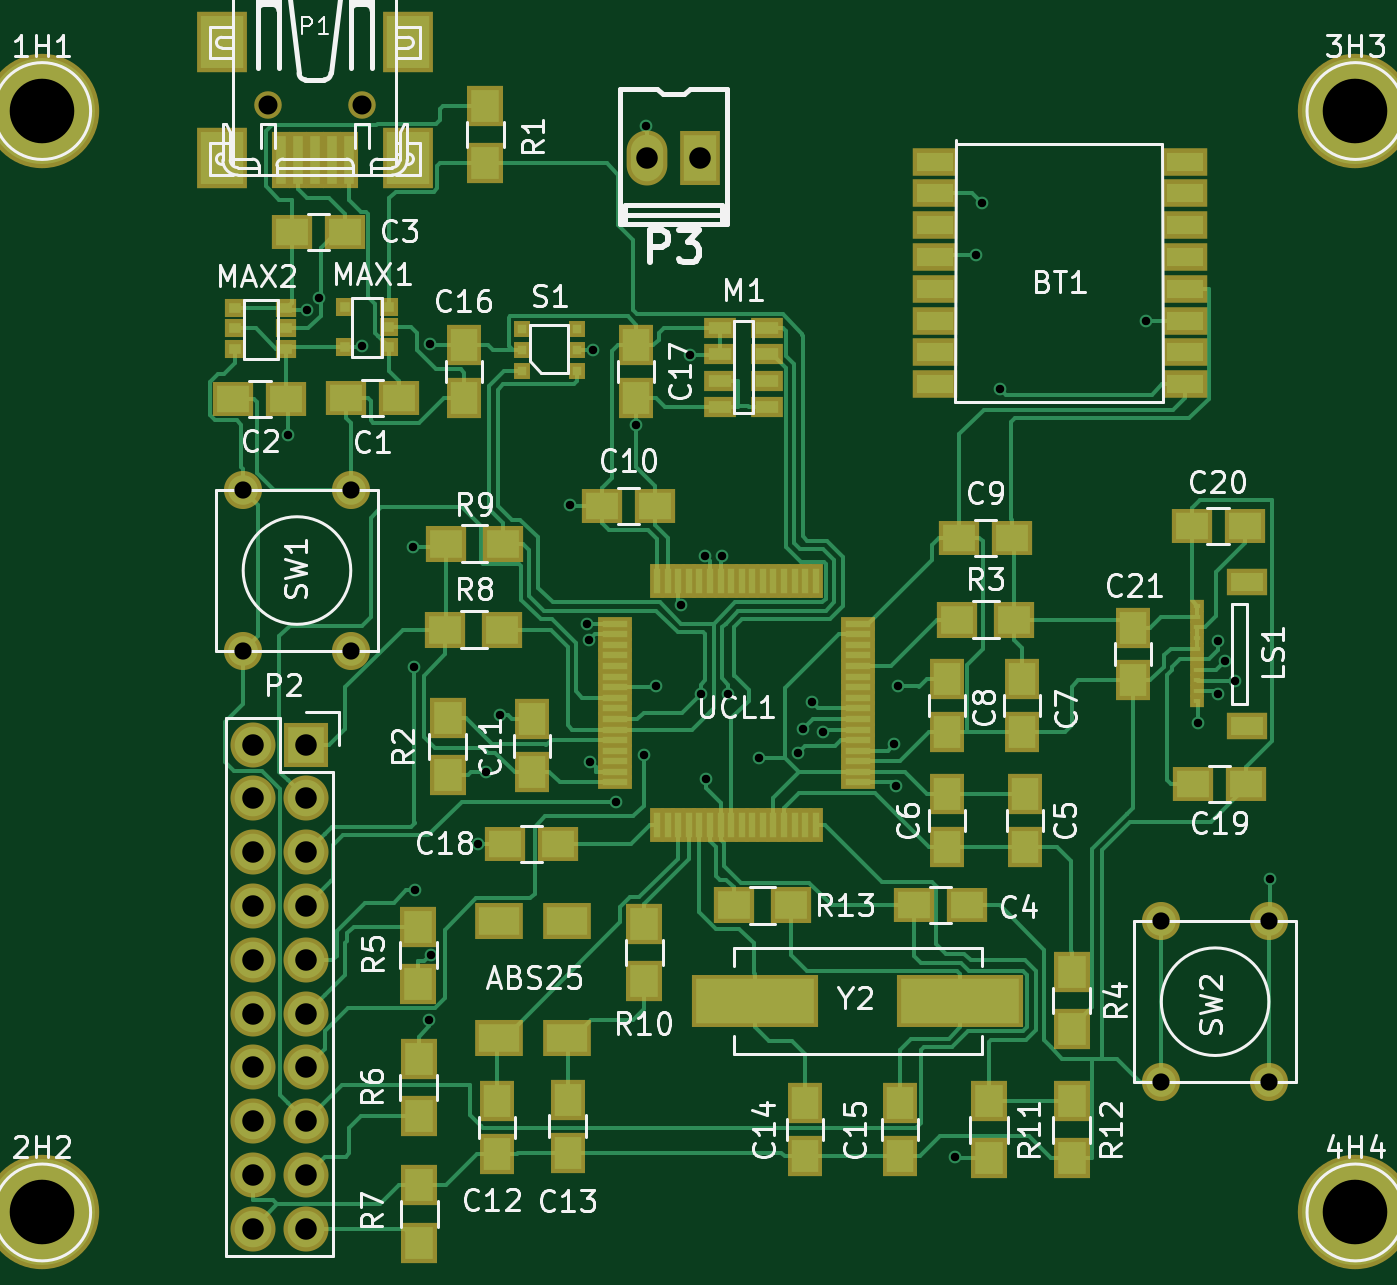
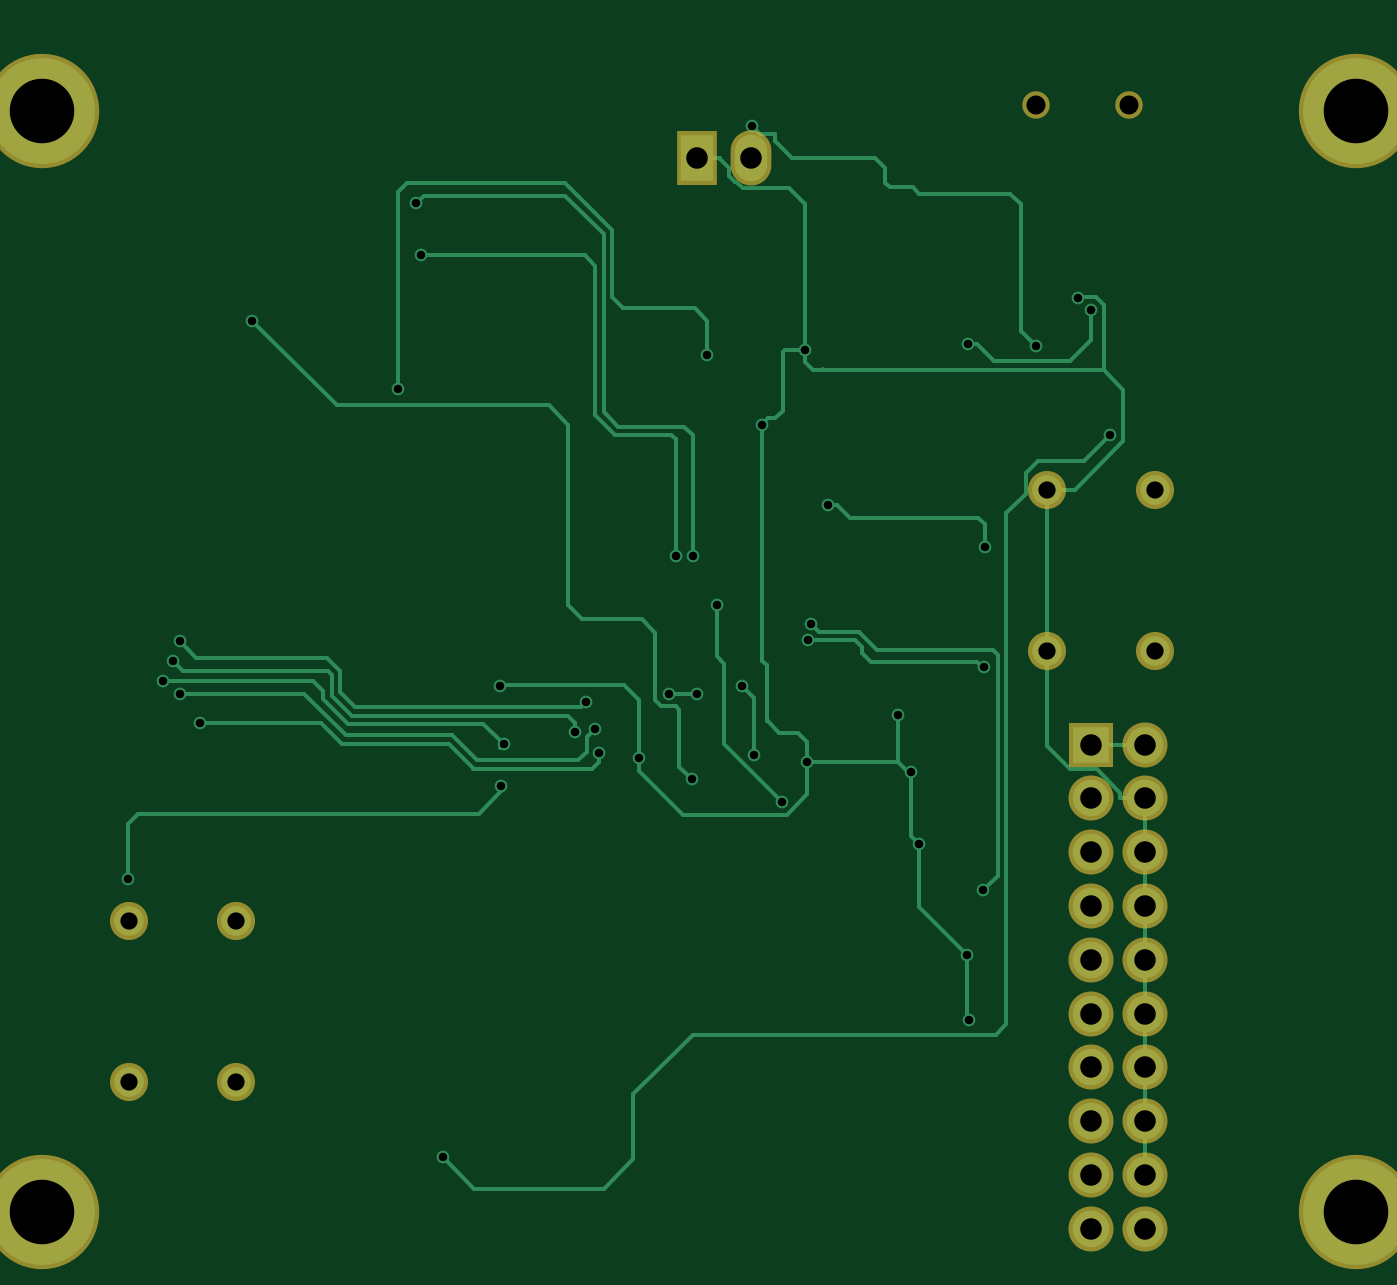
Circuit board: 7 layer files. Board 62.0 x 56.7 mm.
- bottom_copper: Smart watch-B.Cu.gbl (14228 bytes)
- bottom_mask: Smart watch-B.Mask.gbs (1428 bytes)
- bottom_silk: Smart watch-B.SilkS.gbo (313 bytes)
- top_copper: Smart watch-F.Cu.gtl (44062 bytes)
- top_mask: Smart watch-F.Mask.gts (7085 bytes)
- top_silk: Smart watch-F.SilkS.gto (53978 bytes)
- drill: Smart watch.drl (1555 bytes)

=== bottom_copper: Smart watch-B.Cu.gbl (14228 bytes, source omitted) ===
=== bottom_mask: Smart watch-B.Mask.gbs ===
G04 #@! TF.FileFunction,Soldermask,Bot*
%FSLAX46Y46*%
G04 Gerber Fmt 4.6, Leading zero omitted, Abs format (unit mm)*
G04 Created by KiCad (PCBNEW 4.0.1-3.[number-redacted]+6197~38~ubuntu14.04.1-stable) date pet 18 dec 2015 18:38:33 CET*
%MOMM*%
G01*
G04 APERTURE LIST*
%ADD10C,0.100000*%
%ADD11C,5.400000*%
%ADD12C,1.300000*%
%ADD13R,2.127200X2.127200*%
%ADD14O,2.127200X2.127200*%
%ADD15R,1.924000X2.597100*%
%ADD16O,1.924000X2.597100*%
%ADD17C,1.797000*%
G04 APERTURE END LIST*
D10*
D11*
X147000000Y-70000000D03*
X147000000Y-122000000D03*
X85000000Y-122000000D03*
D12*
X100076000Y-69718000D03*
X95676000Y-69718000D03*
D13*
X97475000Y-99915000D03*
D14*
X94935000Y-99915000D03*
X97475000Y-102455000D03*
X94935000Y-102455000D03*
X97475000Y-104995000D03*
X94935000Y-104995000D03*
X97475000Y-107535000D03*
X94935000Y-107535000D03*
X97475000Y-110075000D03*
X94935000Y-110075000D03*
X97475000Y-112615000D03*
X94935000Y-112615000D03*
X97475000Y-115155000D03*
X94935000Y-115155000D03*
X97475000Y-117695000D03*
X94935000Y-117695000D03*
X97475000Y-120235000D03*
X94935000Y-120235000D03*
X97475000Y-122775000D03*
X94935000Y-122775000D03*
D15*
X116078000Y-72212200D03*
D16*
X113538000Y-72212200D03*
D17*
X99568000Y-95504000D03*
X94488000Y-95504000D03*
X99568000Y-87884000D03*
X94488000Y-87884000D03*
D11*
X85000000Y-70000000D03*
D17*
X137835000Y-108240000D03*
X142915000Y-108240000D03*
X137835000Y-115860000D03*
X142915000Y-115860000D03*
M02*

=== bottom_silk: Smart watch-B.SilkS.gbo ===
G04 #@! TF.FileFunction,Legend,Bot*
%FSLAX46Y46*%
G04 Gerber Fmt 4.6, Leading zero omitted, Abs format (unit mm)*
G04 Created by KiCad (PCBNEW 4.0.1-3.[number-redacted]+6197~38~ubuntu14.04.1-stable) date pet 18 dec 2015 18:38:33 CET*
%MOMM*%
G01*
G04 APERTURE LIST*
%ADD10C,0.100000*%
G04 APERTURE END LIST*
D10*
M02*

=== top_copper: Smart watch-F.Cu.gtl (44062 bytes, source omitted) ===
=== top_mask: Smart watch-F.Mask.gts (7085 bytes, source omitted) ===
=== top_silk: Smart watch-F.SilkS.gto (53978 bytes, source omitted) ===
=== drill: Smart watch.drl ===
M48
;DRILL file {KiCad 4.0.1-3.[number-redacted]+6197~38~ubuntu14.04.1-stable} date pet 18 dec 2015 18:38:35 CET
;FORMAT={-:-/ absolute / metric / decimal}
FMAT,2
METRIC,TZ
T1C0.400
T2C0.813
T3C0.900
T4C1.016
T5C3.048
%
G90
G05
M71
T1
X96.6Y-85.3
X97.5Y-79.4
X98.079Y-78.833
X100.1Y-81.1
X102.5Y-90.6
X102.55Y-96.25
X102.6Y-106.8
X103.257Y-112.925
X103.3Y-81.
X103.337Y-109.85
X105.588Y-104.6
X105.969Y-101.212
X106.607Y-98.509
X109.9Y-88.6
X110.7Y-94.2
X110.832Y-94.989
X110.875Y-100.737
X111.014Y-81.28
X112.1Y-102.6
X113.03Y-84.804
X113.4Y-100.4
X113.5Y-70.7
X113.975Y-97.125
X115.157Y-93.343
X115.6Y-81.5
X116.1Y-97.5
X116.3Y-91.
X116.325Y-101.55
X117.1Y-91.
X117.4Y-97.5
X118.838Y-100.533
X120.7Y-100.3
X120.9Y-99.175
X121.325Y-97.9
X121.854Y-99.3
X125.225Y-99.9
X125.325Y-101.85
X125.4Y-97.15
X128.1Y-119.4
X129.1Y-76.8
X129.35Y-74.35
X130.2Y-83.1
X137.1Y-79.9
X139.55Y-98.875
X140.5Y-95.025
X140.503Y-97.5
X140.835Y-95.963
X141.3Y-96.9
X142.95Y-106.275
T2
X94.488Y-87.884
X94.488Y-95.504
X99.568Y-87.884
X99.568Y-95.504
X137.835Y-108.24
X137.835Y-115.86
X142.915Y-108.24
X142.915Y-115.86
T3
X95.676Y-69.718
X100.076Y-69.718
T4
X94.935Y-99.915
X94.935Y-102.455
X94.935Y-104.995
X94.935Y-107.535
X94.935Y-110.075
X94.935Y-112.615
X94.935Y-115.155
X94.935Y-117.695
X94.935Y-120.235
X94.935Y-122.775
X97.475Y-99.915
X97.475Y-102.455
X97.475Y-104.995
X97.475Y-107.535
X97.475Y-110.075
X97.475Y-112.615
X97.475Y-115.155
X97.475Y-117.695
X97.475Y-120.235
X97.475Y-122.775
X113.538Y-72.212
X116.078Y-72.212
T5
X85.Y-70.
X85.Y-122.
X147.Y-70.
X147.Y-122.
T0
M30

